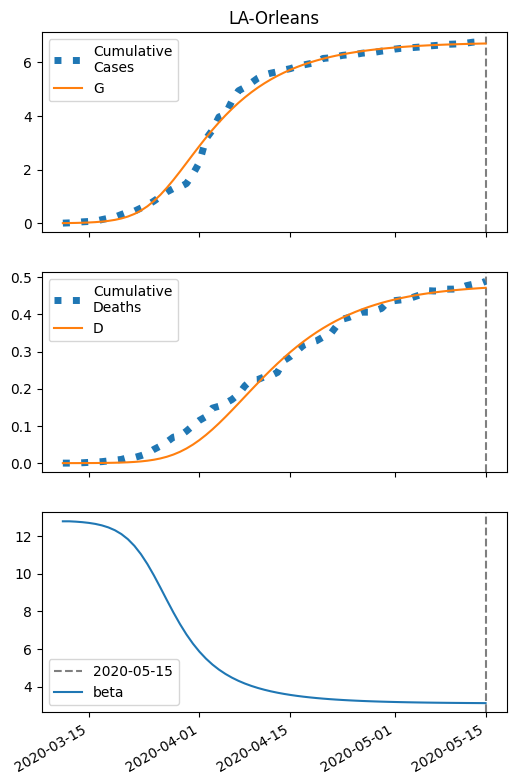

Source data for this figure (header and first rows):
series, 2020-03-11, 2020-03-12, 2020-03-13, 2020-03-14, 2020-03-15, 2020-03-16, 2020-03-17, 2020-03-18, 2020-03-19, 2020-03-20, 2020-03-21, 2020-03-22, 2020-03-23, 2020-03-24, 2020-03-25, 2020-03-26, 2020-03-27, 2020-03-28, 2020-03-29, 2020-03-30, 2020-03-31, 2020-04-01, 2020-04-02
S, 19507, 19504, 19499, 19493, 19483, 19470, 19451, 19424, 19386, 19333, 19261, 19165, 19039, 18879, 18683, 18450, 18186, 17895, 17586, 17267, 16945, 16629, 16322
I, 5.0, 7.196, 10.35, 14.87, 21.32, 30.53, 43.56, 61.91, 87.46, 122.6, 169.9, 232.3, 311.8, 409.3, 523.7, 651.2, 785.6, 919.2, 1044, 1154, 1245, 1312, 1357
IH, 0.4853, 0.8379, 1.307, 1.954, 2.863, 4.149, 5.977, 8.571, 12.24, 17.38, 24.52, 34.31, 47.47, 64.75, 86.77, 113.9, 145.9, 182.3, 221.6, 262.4, 302.7, 340.7, 374.9
IN, 0.5154, 0.9478, 1.537, 2.356, 3.51, 5.143, 7.462, 10.75, 15.4, 21.94, 31.05, 43.57, 60.5, 82.91, 111.8, 147.8, 191.1, 241.4, 297.3, 357.1, 418.7, 479.6, 537.7
D, 0.01, 0.02952, 0.06321, 0.1158, 0.1944, 0.3095, 0.4763, 0.7167, 1.061, 1.553, 2.252, 3.239, 4.618, 6.527, 9.131, 12.62, 17.2, 23.07, 30.4, 39.31, 49.86, 62.04, 75.74
R, 0.0, 0.1961, 0.544, 1.096, 1.931, 3.163, 4.958, 7.553, 11.28, 16.61, 24.2, 34.91, 49.92, 70.72, 99.16, 137.4, 187.7, 252.5, 333.8, 433.3, 552, 689.9, 846.5
G, 5.0, 8.196, 12.79, 19.38, 28.81, 42.28, 61.43, 88.49, 126.4, 179.1, 250.9, 347.3, 473.3, 633.2, 829.6, 1062, 1327, 1617, 1926, 2246, 2567, 2883, 3191
H, 9754, 9754, 9754, 9754, 9754, 9754, 9754, 9754, 9754, 9754, 9754, 9754, 9754, 9754, 9754, 9754, 9754, 9754, 9754, 9754, 9754, 9754, 9754
beta, 12.79, 12.79, 12.77, 12.74, 12.7, 12.65, 12.57, 12.46, 12.31, 12.11, 11.84, 11.48, 11.04, 10.51, 9.912, 9.262, 8.595, 7.943, 7.332, 6.777, 6.287, 5.86, 5.492
